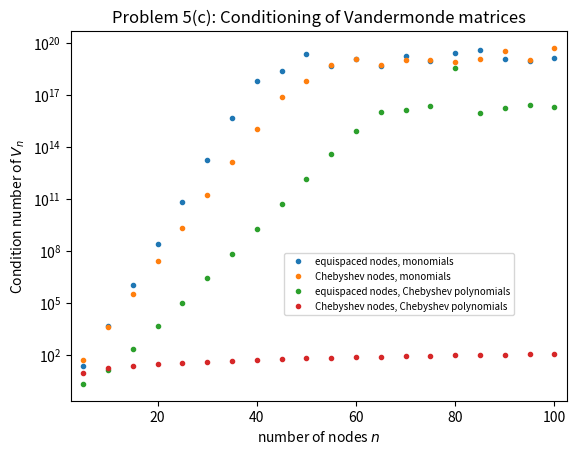

Recreate this plot in Python.
# [redacted]
from __future__ import division
import matplotlib.pyplot as plt
import numpy as np
import numpy.linalg as la

def vander(nodetype,polytype,n):
    return np.array([[polytype(j,nodetype(n)[i]) for i in range(n)] for j in range(n)])

def monoPoly(n,t):
        return t**n
         
def chebPoly(n,t):
    return np.cos(n*np.arccos(t))
   
def equiNodes(n):
    return np.linspace(-1,1,n)
    
def chebNodes(n):
    return np.cos((2*np.pi*np.linspace(1,n,n)+1)/(2*n))
    
nodetypes, polytypes = [equiNodes,chebNodes],[monoPoly,chebPoly]
nodenames, polynames = ['equispaced nodes','Chebyshev nodes'],['monomials','Chebyshev polynomials']
[m, M, delta] = [5,100,5]

for poly in [0,1]:
    for nodes in [0,1]:
        temp = [la.cond(vander(nodetypes[nodes],polytypes[poly],n)) for n in range(m,M+m,delta)]
        plt.semilogy(range(m,M+m,delta),temp,'.',label=nodenames[nodes]+', '+polynames[poly])
    
plt.xlim([m - 0.5*delta,M + 0.5*delta])
plt.title('Problem 5(c): Conditioning of Vandermonde matrices')
plt.xlabel('number of nodes $n$')
plt.ylabel('Condition number of $ V_{n} $')
plt.legend(prop={'size':7},bbox_to_anchor=(0.43, 0.4), loc=2, borderaxespad=0.)
fig = plt.gcf()
plt.savefig('p5.png',dpi=200)
plt.show()